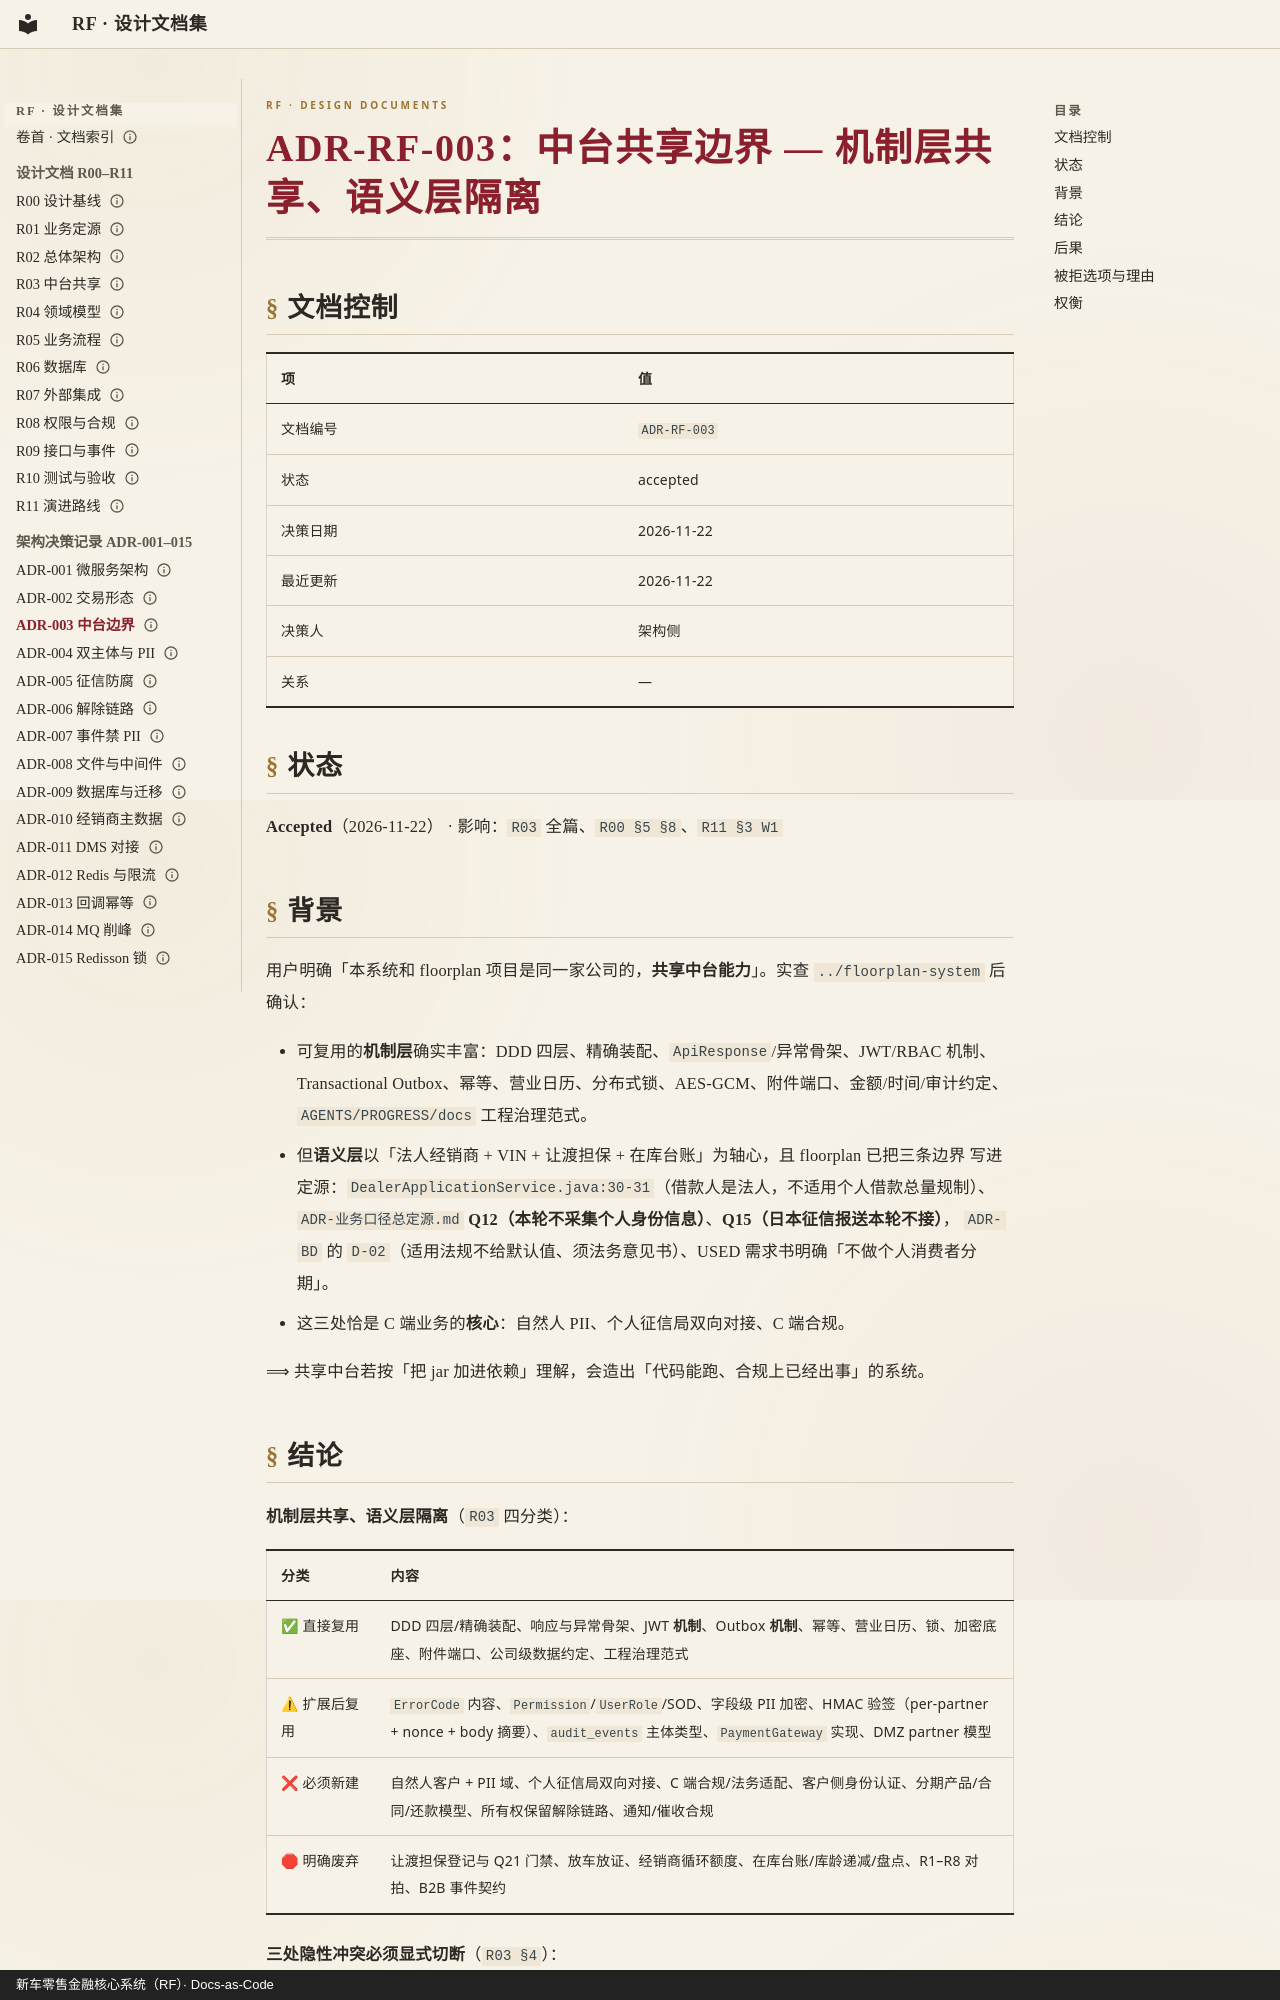

repository: anehing-pixel/retail-finance-system · page: adr/ADR-RF-003-中台共享边界：机制层共享语义层隔离/index.html · generator: mkdocs · copyright: 新车零售金融核心系统（RF）· Docs-as-Code

---
schema: 1
id: ADR-RF-003
title: "中台共享边界 — 机制层共享、语义层隔离"
type: adr
status: accepted
date: "2026-11-22"
updated: "2026-11-22"
owner: 架构侧
deciders: ["架构侧"]
lang: zh-CN
---

# ADR-RF-003：中台共享边界 — 机制层共享、语义层隔离

## 文档控制

| 项 | 值 |
|---|---|
| 文档编号 | `ADR-RF-003` |
| 状态 | accepted |
| 决策日期 | 2026-11-22 |
| 最近更新 | 2026-11-22 |
| 决策人 | 架构侧 |
| 关系 | — |

## 状态

**Accepted**（2026-11-22） · 影响：`R03` 全篇、`R00 §5 §8`、`R11 §3 W1`

## 背景

用户明确「本系统和 floorplan 项目是同一家公司的，**共享中台能力**」。实查 `../floorplan-system` 后确认：

- 可复用的**机制层**确实丰富：DDD 四层、精确装配、`ApiResponse`/异常骨架、JWT/RBAC 机制、
  Transactional Outbox、幂等、营业日历、分布式锁、AES-GCM、附件端口、金额/时间/审计约定、
  `AGENTS/PROGRESS/docs` 工程治理范式。
- 但**语义层**以「法人经销商 + VIN + 让渡担保 + 在库台账」为轴心，且 floorplan 已把三条边界
  写进定源：`DealerApplicationService.java:30-31`（借款人是法人，不适用个人借款总量规制）、
  `ADR-业务口径总定源.md` **Q12（本轮不采集个人身份信息）**、**Q15（日本征信报送本轮不接）**，
  `ADR-BD` 的 `D-02`（适用法规不给默认值、须法务意见书）、USED 需求书明确「不做个人消费者分期」。
- 这三处恰是 C 端业务的**核心**：自然人 PII、个人征信局双向对接、C 端合规。

⟹ 共享中台若按「把 jar 加进依赖」理解，会造出「代码能跑、合规上已经出事」的系统。
